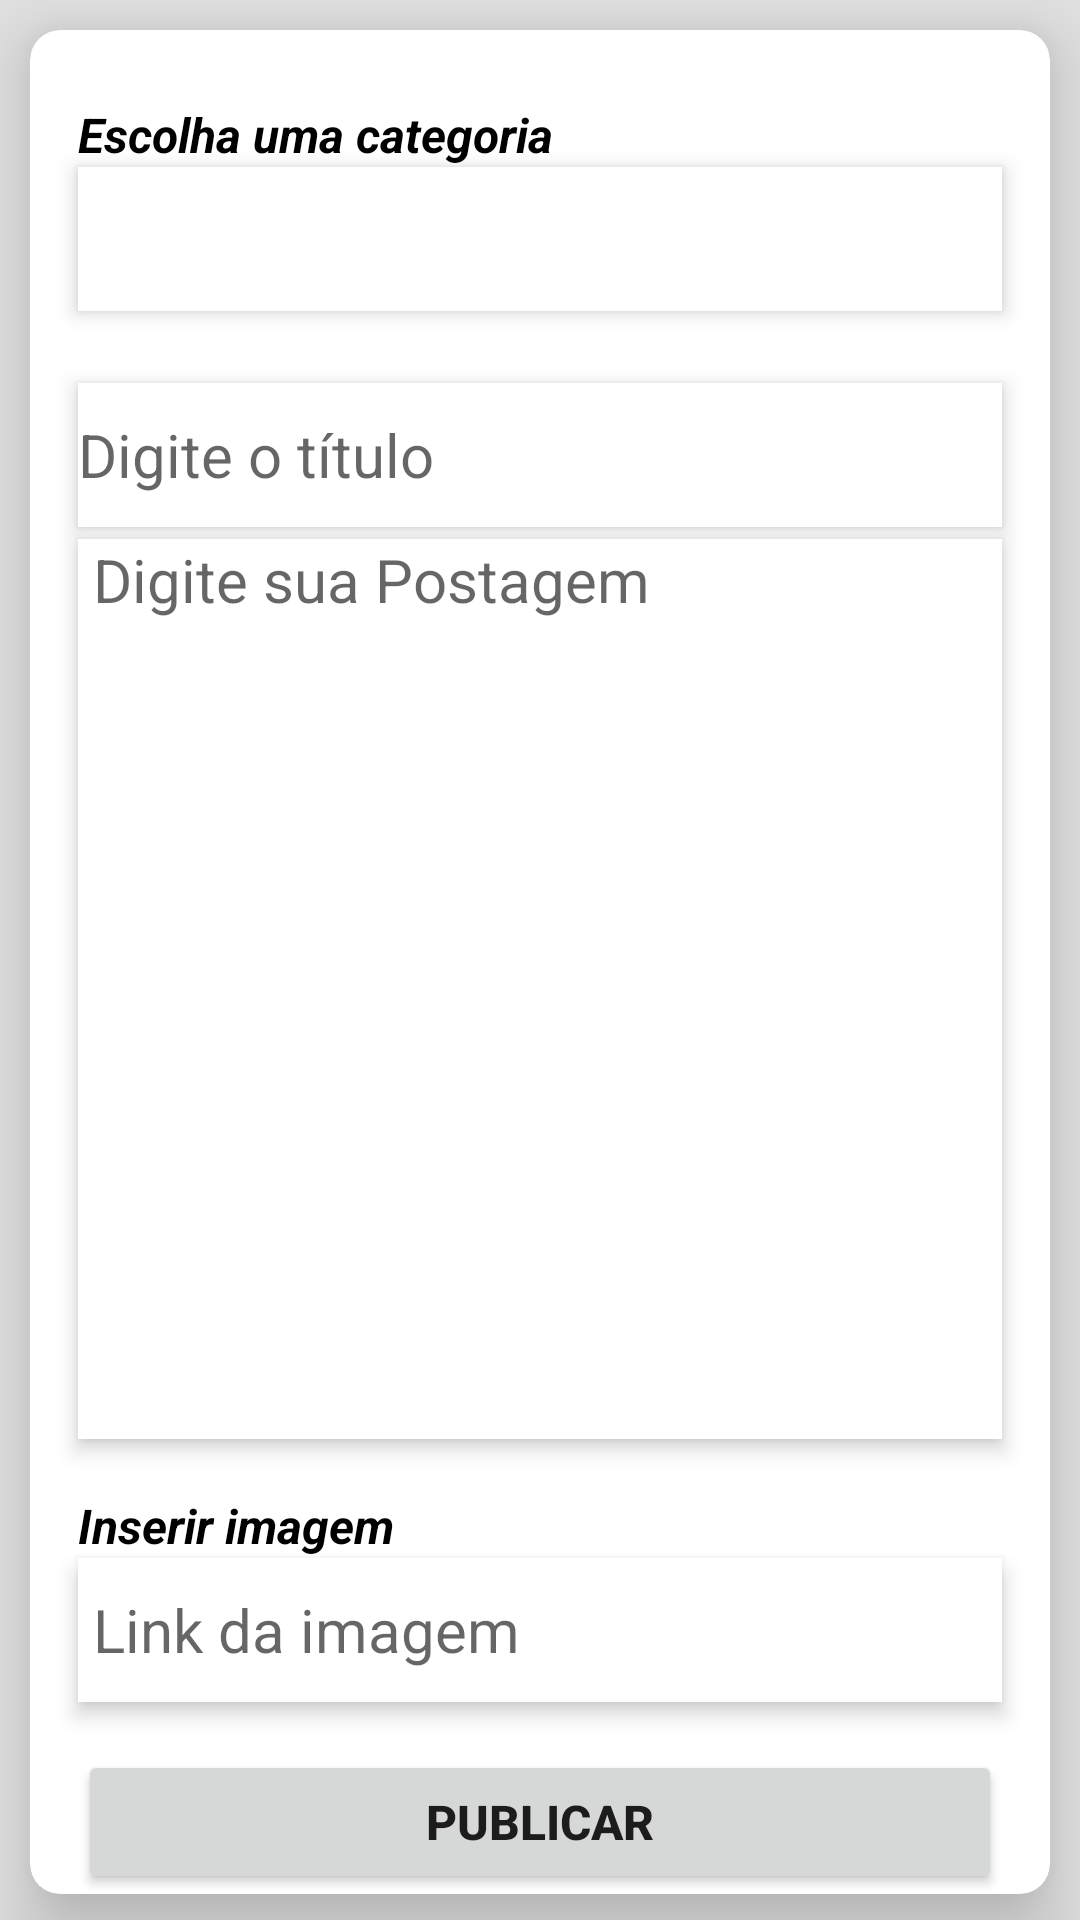

This screen was rendered from an Android layout file. Write that file and the resources it references.
<!-- AndroidManifest.xml: application theme Theme.Splash -->
<!-- res/layout/fragment_post.xml -->
<?xml version="1.0" encoding="utf-8"?>
<androidx.constraintlayout.widget.ConstraintLayout xmlns:android="http://schemas.android.com/apk/res/android"
    xmlns:app="http://schemas.android.com/apk/res-auto"
    xmlns:tools="http://schemas.android.com/tools"
    android:layout_width="match_parent"
    android:layout_height="match_parent"
    android:background="#E3E3E3"
    tools:context=".PostFragment">

    <androidx.cardview.widget.CardView
        android:layout_width="match_parent"
        android:layout_height="wrap_content"
        android:layout_margin="10dp"
        android:layout_marginStart="8dp"
        android:layout_marginTop="8dp"
        android:layout_marginEnd="8dp"
        app:cardCornerRadius="10dp"
        app:cardElevation="16dp"
        app:layout_constraintEnd_toEndOf="parent"
        app:layout_constraintStart_toStartOf="parent"
        app:layout_constraintTop_toTopOf="parent">>

        <LinearLayout
            android:layout_width="match_parent"
            android:layout_height="match_parent"
            android:orientation="vertical">

            <TextView
                android:id="@+id/textAddImage2"
                android:layout_width="wrap_content"
                android:layout_height="wrap_content"
                android:layout_marginStart="16dp"
                android:layout_marginTop="24dp"
                android:text="Escolha uma categoria"
                android:textColor="@color/black"
                android:textSize="16sp"
                android:textStyle="normal|bold|italic"
                tools:ignore="TextContrastCheck" />

            <Spinner
                android:id="@+id/spinnerTemas"
                android:layout_width="match_parent"
                android:layout_height="48dp"
                android:layout_marginStart="16dp"
                android:layout_marginEnd="16dp"
                android:background="@color/white"
                android:elevation="4dp"
                tools:ignore="SpeakableTextPresentCheck" />

            <EditText
                android:id="@+id/editTextTitulo"
                android:layout_width="match_parent"
                android:layout_height="48dp"
                android:layout_marginStart="16dp"
                android:layout_marginTop="24dp"
                android:layout_marginEnd="16dp"
                android:background="@color/white"
                android:elevation="4dp"
                android:ems="10"
                android:hint="Digite o título"
                android:inputType="textPersonName"
                android:minHeight="48dp"
                android:textSize="20sp" />

            <EditText
                android:id="@+id/editTextPost"
                android:layout_width="match_parent"
                android:layout_height="300dp"
                android:layout_marginStart="16dp"
                android:layout_marginTop="4dp"
                android:layout_marginEnd="16dp"
                android:background="@color/white"
                android:elevation="4dp"
                android:ems="20"
                android:gravity="start|top"
                android:hint=" Digite sua Postagem"
                android:inputType="textMultiLine"
                android:lines="20"
                android:textSize="20sp"
                tools:ignore="TextContrastCheck" />

            <TextView
                android:id="@+id/textAddImage"
                android:layout_width="wrap_content"
                android:layout_height="wrap_content"
                android:layout_marginStart="16dp"
                android:layout_marginTop="18dp"
                android:text="Inserir imagem"
                android:textColor="#000000"
                android:textSize="16sp"
                android:textStyle="normal|bold|italic"
                tools:ignore="TextContrastCheck" />

            <EditText
                android:id="@+id/editTextLinkImage"
                android:layout_width="match_parent"
                android:layout_height="wrap_content"
                android:layout_marginStart="16dp"
                android:layout_marginEnd="16dp"
                android:background="@color/white"
                android:elevation="4dp"
                android:ems="10"
                android:hint=" Link da imagem"
                android:inputType="textPersonName"
                android:minHeight="48dp"
                android:textSize="20sp" />

            <Button
                android:id="@+id/buttonPublicar"
                android:layout_width="match_parent"
                android:layout_height="wrap_content"
                android:layout_marginStart="16dp"
                android:layout_marginTop="16dp"
                android:layout_marginEnd="16dp"
                android:text="Publicar"
                android:textSize="16sp"
                android:textStyle="bold"
                app:cornerRadius="24sp" />

        </LinearLayout>
    </androidx.cardview.widget.CardView>

</androidx.constraintlayout.widget.ConstraintLayout>
<!-- resources referenced by this layout -->
<resources>
  <color name="black">#FF000000</color>
  <color name="white">#FFFFFFFF</color>
  <style name="Theme.Splash" parent="Theme.MaterialComponents.DayNight.NoActionBar">
          <item name="android:windowBackground">@drawable/splash_background</item>
      </style>
  <!-- drawable splash_background (drawable) -->
  <?xml version="1.0" encoding="utf-8"?>
  <layer-list xmlns:tools="http://schemas.android.com/tools"
      xmlns:android="http://schemas.android.com/apk/res/android">
      <item android:drawable="@color/cor_teste_11"/>
      <item android:drawable="@drawable/ic_logo_mindhealthy"
          android:gravity="center"/>
  
  </layer-list>
  <color name="cor_teste_11">#BCFFED</color>
  <!-- drawable ic_logo_mindhealthy: vector/xml drawable (drawable, 37712 chars, omitted) -->
</resources>
